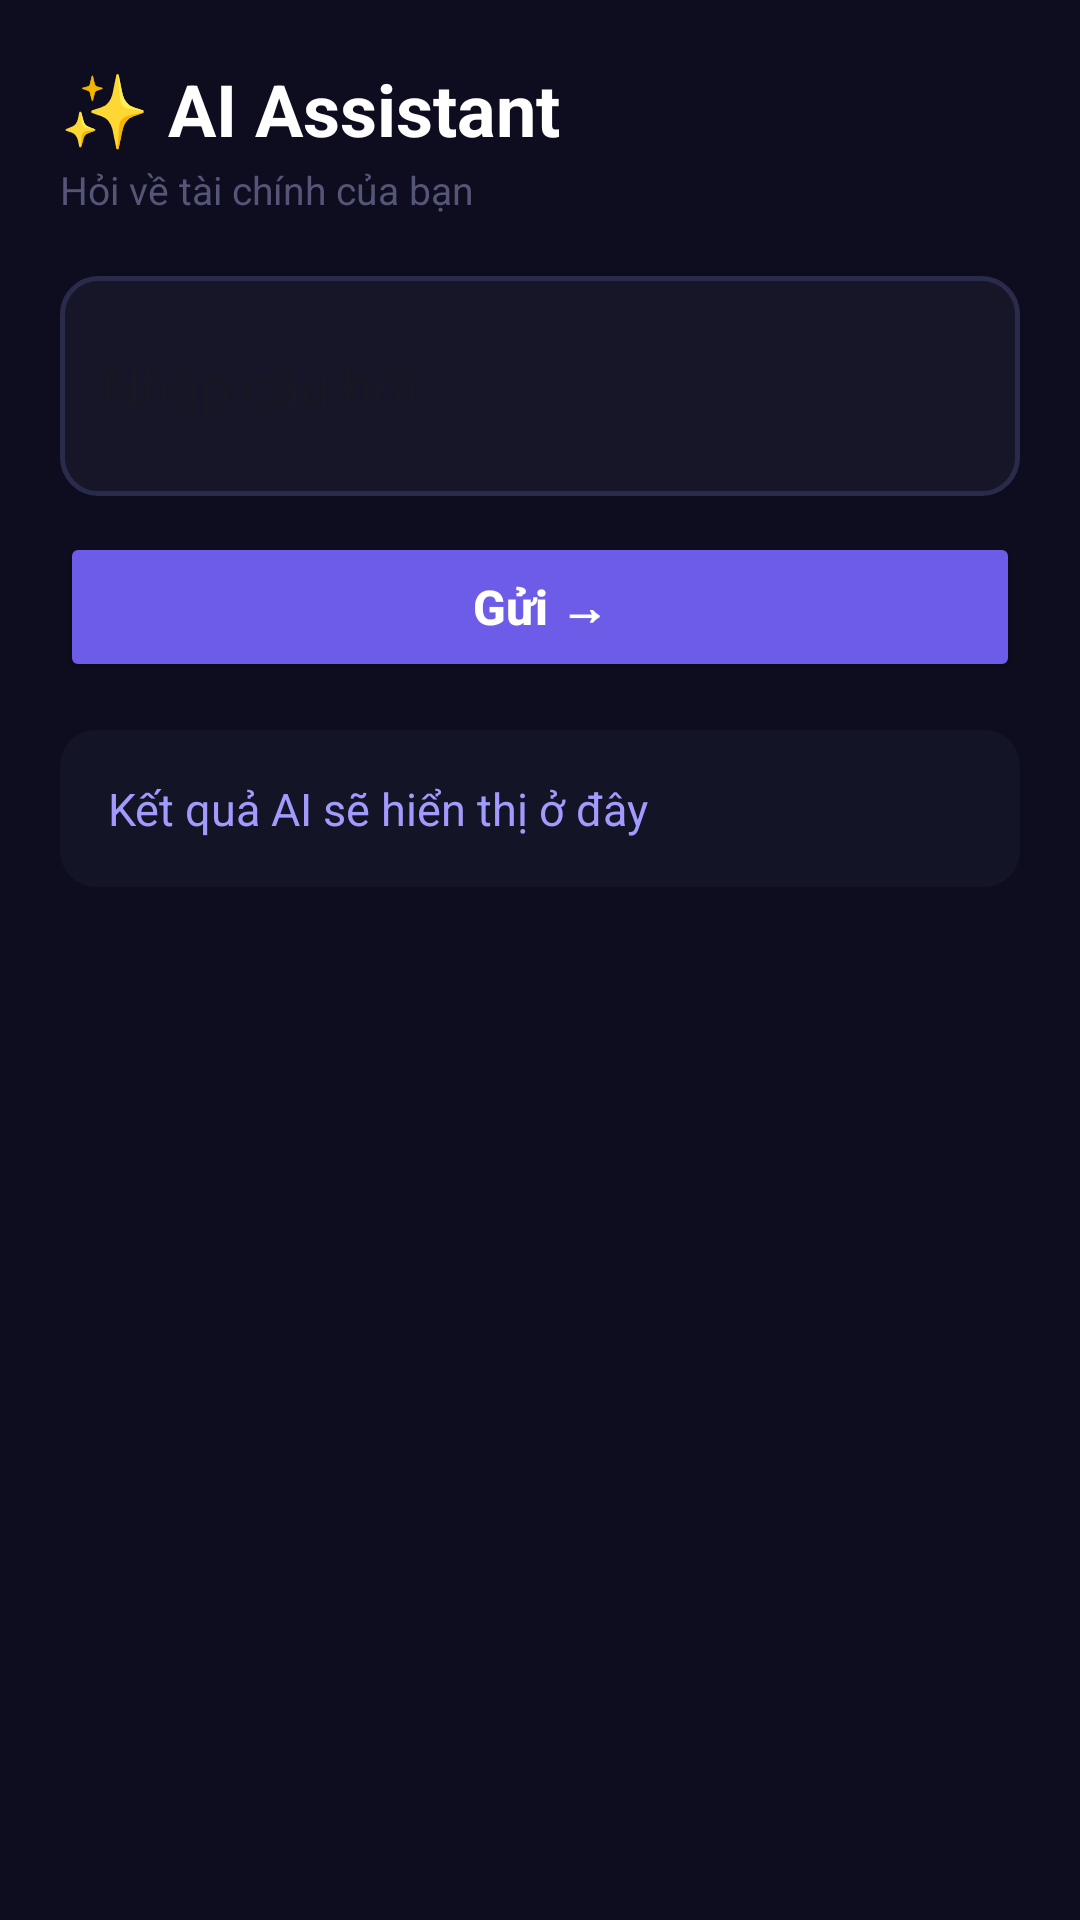

Reconstruct the res/layout file that produces this screen, plus the resources it refers to.
<!-- AndroidManifest.xml: application theme Theme.Financeapp -->
<!-- res/layout/fragment_ai.xml -->
<?xml version="1.0" encoding="utf-8"?>
<LinearLayout
    xmlns:android="http://schemas.android.com/apk/res/android"

    android:layout_width="match_parent"
    android:layout_height="match_parent"

    android:orientation="vertical"
    android:padding="20dp"
    android:background="#0D0D1F">

    

    <TextView
        android:layout_width="wrap_content"
        android:layout_height="wrap_content"

        android:text="✨ AI Assistant"
        android:textSize="24sp"
        android:textStyle="bold"
        android:textColor="#FFFFFF"/>

    <TextView
        android:layout_width="wrap_content"
        android:layout_height="wrap_content"

        android:text="Hỏi về tài chính của bạn"
        android:textSize="13sp"
        android:textColor="#555577"

        android:layout_marginTop="2dp"
        android:layout_marginBottom="20dp"/>

    

    <EditText
        android:id="@+id/edtQuestion"

        android:layout_width="match_parent"
        android:layout_height="wrap_content"

        android:hint="Nhập câu hỏi..."
        android:textColor="#FFFFFF"

        android:padding="14dp"

        android:background="@drawable/bg_ai_input"

        android:inputType="textMultiLine"
        android:minLines="2"/>

    

    <Button
        android:id="@+id/btnSend"

        android:layout_width="match_parent"
        android:layout_height="50dp"

        android:text="Gửi →"
        android:textAllCaps="false"
        android:textColor="#FFFFFF"
        android:textStyle="bold"
        android:textSize="16sp"

        android:backgroundTint="#6C5CE7"

        android:layout_marginTop="12dp"/>

    

    <ProgressBar
        android:id="@+id/progressBar"

        android:layout_width="wrap_content"
        android:layout_height="wrap_content"

        android:visibility="gone"
        android:layout_gravity="center"
        android:layout_marginTop="12dp"

        android:indeterminateTint="#6C5CE7"/>

    

    <ScrollView
        android:layout_width="match_parent"
        android:layout_height="0dp"
        android:layout_weight="1"
        android:layout_marginTop="16dp">

        <TextView
            android:id="@+id/txtResponse"

            android:layout_width="match_parent"
            android:layout_height="wrap_content"

            android:text="Kết quả AI sẽ hiển thị ở đây"

            android:textColor="#A29BFE"
            android:textSize="15sp"
            android:lineSpacingMultiplier="1.5"

            android:padding="16dp"
            android:background="@drawable/bg_ai_response"/>

    </ScrollView>

</LinearLayout>
<!-- resources referenced by this layout -->
<resources>
  <!-- drawable bg_ai_input (drawable) -->
  <?xml version="1.0" encoding="utf-8"?>
  <shape xmlns:android="http://schemas.android.com/apk/res/android"
      android:shape="rectangle">
  
      <solid android:color="#161628"/>
  
      <corners android:radius="12dp"/>
  
      <stroke
          android:width="1.5dp"
          android:color="#2A2A4A"/>
  
  </shape>
  <!-- drawable bg_ai_response (drawable) -->
  <?xml version="1.0" encoding="utf-8"?>
  <layer-list xmlns:android="http://schemas.android.com/apk/res/android">
  
      
      <item>
          <shape android:shape="rectangle">
              <solid android:color="#141427"/>
              <corners android:radius="12dp"/>
          </shape>
      </item>
  
      
      <item android:right="99999dp">
          <shape android:shape="rectangle">
              <solid android:color="#6C5CE7"/>
              <corners
                  android:topLeftRadius="12dp"
                  android:bottomLeftRadius="12dp"/>
              <size android:width="3dp"/>
          </shape>
      </item>
  
  </layer-list>
  <style name="Theme.Financeapp" parent="Base.Theme.Financeapp" />
  <style name="Base.Theme.Financeapp" parent="Theme.Material3.DayNight.NoActionBar">
          
          
      </style>
</resources>
